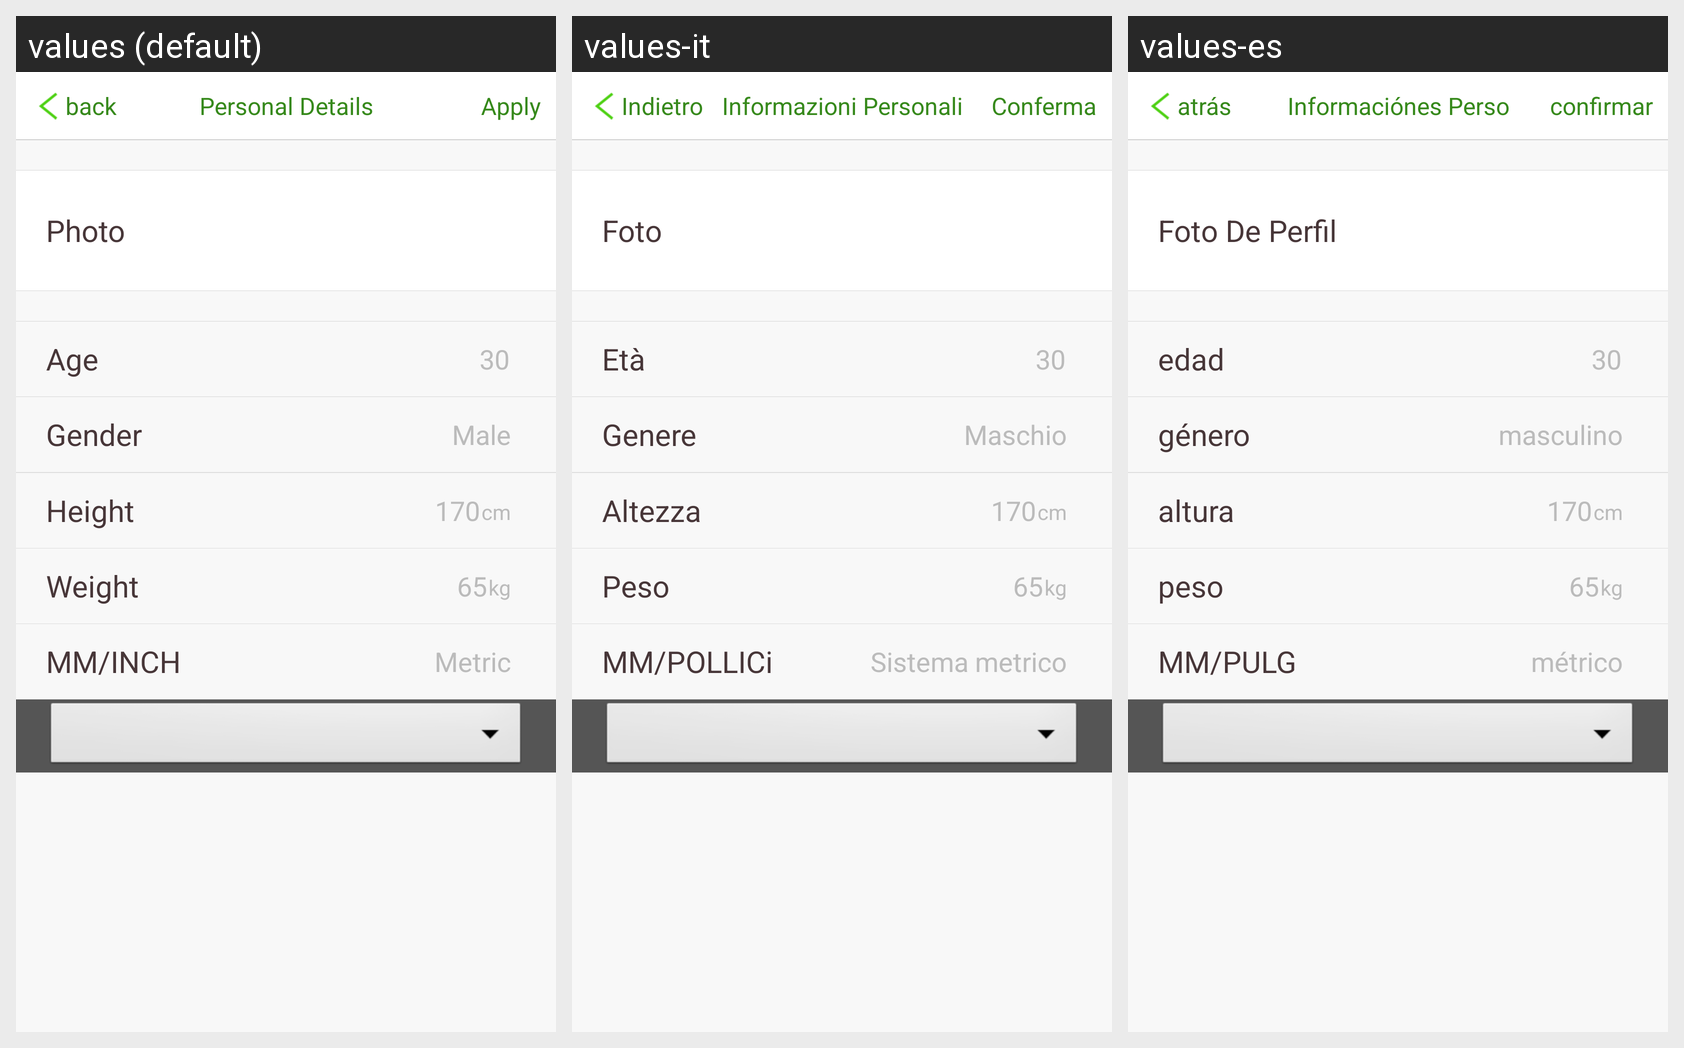

For this localized Android screen grid, give each drawn string resource with its value in every locale shown.
Android screen res/layout/activity_profile_first_start.xml rendered under 3 locales, left to right: values (default), values-it, values-es. Device: Nexus 5 (rendered at 1080×1920; each locale shown at half size, 540×960, under a caption strip naming it); theme android:Theme.NoTitleBar.
Other locales in the repository, not shown: values-de, values-fr, values-zh.
Strings drawn on this screen, with the default value and each locale's value (text and hints the layout hard-codes, and strings that could not be matched under every locale, appear in the picture but are not listed):

all_return_back
  values: back
  values-it: Indietro
  values-es: atrás

user_info_title
  values: Personal Details
  values-it: Informazioni Personali
  values-es: Informaciónes Perso

confirm
  values: Apply
  values-it: Conferma
  values-es: confirmar

user_info_image_title
  values: Photo
  values-it: Foto
  values-es: Foto De Perfil

set_user_info_birthday_title
  values: Age
  values-it: Età
  values-es: edad

complete_user_info_default_age
  values: 30
  values-it: 30
  values-es: 30

set_user_info_sex_title
  values: Gender
  values-it: Genere
  values-es: género

user_info_man
  values: Male
  values-it: Maschio
  values-es: masculino

set_user_info_height_title
  values: Height
  values-it: Altezza
  values-es: altura

complete_user_info_default_height
  values: 170
  values-it: 170
  values-es: 170

complete_user_info_default_height_unit
  values: cm
  values-it: cm
  values-es: cm

set_user_info_weight_title
  values: Weight
  values-it: Peso
  values-es: peso

complete_user_info_default_weight
  values: 65
  values-it: 65
  values-es: 65

complete_user_info_default_weight_unit
  values: kg
  values-it: kg
  values-es: kg

set_metric
  values: MM/INCH
  values-it: MM/POLLICi
  values-es: MM/PULG

metric
  values: Metric
  values-it: Sistema metrico
  values-es: métrico
